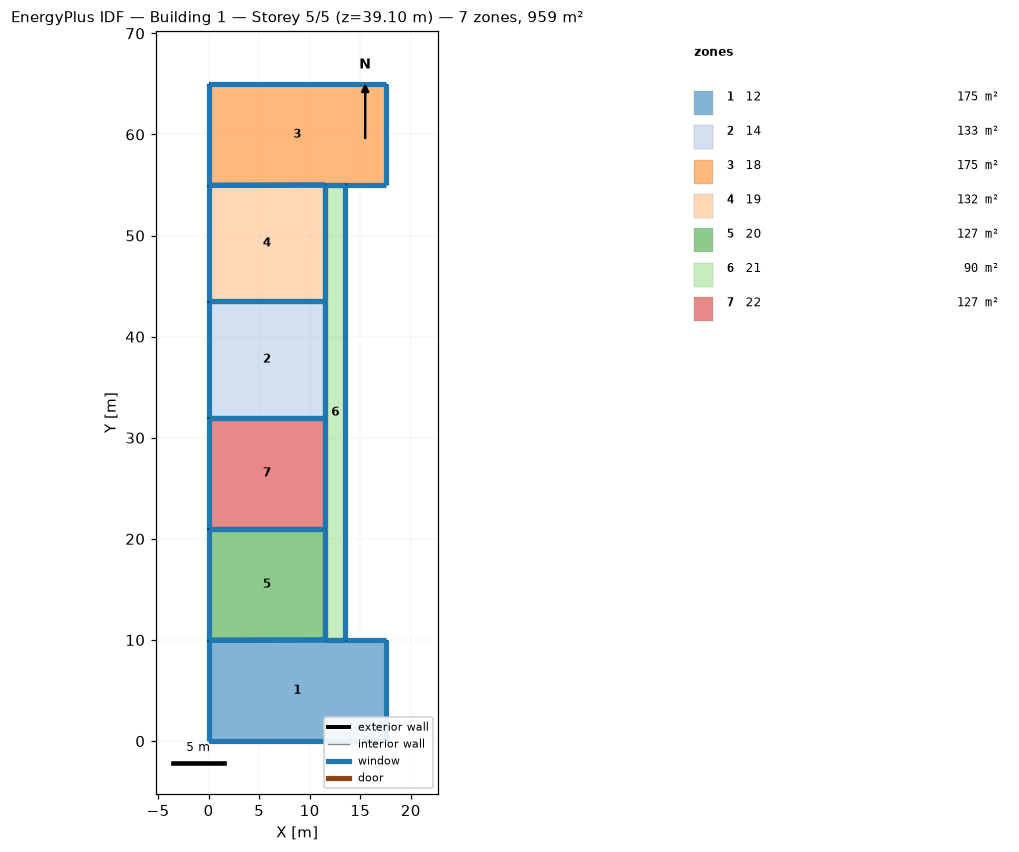
=== STOREY PLAN SPEC (per zone: floor XY polygon, exterior-wall plan segments, windows/doors) ===
zone 1: 12  (175.1 m²)
  floor: (17.53, 10.00) (17.53, 0.00) (0.00, 0.00) (0.00, 9.97) (11.53, 10.00)
  exterior wall: (13.53, 10.00) – (11.53, 10.00)  [2.0 m]
    window: (13.50, 10.00) – (11.56, 10.00)  [1.8 m²]
  exterior wall: (17.53, 10.00) – (13.53, 10.00)  [4.0 m]
    window: (17.50, 10.00) – (13.56, 10.00)  [3.7 m²]
  exterior wall: (17.53, 0.00) – (17.53, 10.00)  [10.0 m]
    window: (17.53, 0.03) – (17.53, 9.97)  [9.1 m²]
  exterior wall: (0.00, 0.00) – (17.53, 0.00)  [17.5 m]
    window: (0.03, 0.00) – (17.50, 0.00)  [16.0 m²]
  exterior wall: (0.00, 9.97) – (0.00, 0.00)  [10.0 m]
    window: (0.00, 9.94) – (0.00, 0.03)  [9.1 m²]
  exterior wall: (11.53, 10.00) – (0.00, 9.97)  [11.5 m]
    window: (11.50, 10.00) – (0.03, 9.97)  [10.5 m²]
zone 2: 14  (132.6 m²)
  floor: (11.53, 43.50) (11.53, 32.00) (0.00, 32.00) (0.00, 43.50)
  exterior wall: (11.53, 32.00) – (11.53, 43.50)  [11.5 m]
    window: (11.53, 32.03) – (11.53, 43.47)  [10.5 m²]
  exterior wall: (0.00, 32.00) – (11.53, 32.00)  [11.5 m]
    window: (0.03, 32.00) – (11.50, 32.00)  [10.5 m²]
  exterior wall: (0.00, 43.50) – (0.00, 32.00)  [11.5 m]
    window: (0.00, 43.47) – (0.00, 32.03)  [10.5 m²]
  exterior wall: (11.53, 43.50) – (0.00, 43.50)  [11.5 m]
    window: (11.50, 43.50) – (0.03, 43.50)  [10.5 m²]
zone 3: 18  (175.5 m²)
  floor: (17.53, 65.00) (17.53, 55.00) (11.53, 55.00) (0.00, 54.97) (0.00, 65.00)
  exterior wall: (0.00, 65.00) – (0.00, 54.97)  [10.0 m]
    window: (0.00, 64.97) – (0.00, 55.00)  [9.2 m²]
  exterior wall: (17.53, 65.00) – (0.00, 65.00)  [17.5 m]
    window: (17.50, 65.00) – (0.03, 65.00)  [16.0 m²]
  exterior wall: (17.53, 55.00) – (17.53, 65.00)  [10.0 m]
    window: (17.53, 55.03) – (17.53, 64.97)  [9.1 m²]
  exterior wall: (13.53, 55.00) – (17.53, 55.00)  [4.0 m]
    window: (13.56, 55.00) – (17.50, 55.00)  [3.7 m²]
  exterior wall: (11.53, 55.00) – (13.53, 55.00)  [2.0 m]
    window: (11.56, 55.00) – (13.50, 55.00)  [1.8 m²]
  exterior wall: (0.00, 54.97) – (11.53, 55.00)  [11.5 m]
    window: (0.03, 54.97) – (11.50, 55.00)  [10.5 m²]
zone 4: 19  (132.4 m²)
  floor: (11.53, 55.00) (11.53, 43.50) (0.00, 43.50) (0.00, 54.97)
  exterior wall: (0.00, 54.97) – (0.00, 43.50)  [11.5 m]
    window: (0.00, 54.94) – (0.00, 43.53)  [10.5 m²]
  exterior wall: (11.53, 55.00) – (0.00, 54.97)  [11.5 m]
    window: (11.50, 55.00) – (0.03, 54.97)  [10.5 m²]
  exterior wall: (11.53, 43.50) – (11.53, 55.00)  [11.5 m]
    window: (11.53, 43.53) – (11.53, 54.97)  [10.5 m²]
  exterior wall: (0.00, 43.50) – (11.53, 43.50)  [11.5 m]
    window: (0.03, 43.50) – (11.50, 43.50)  [10.5 m²]
zone 5: 20  (127.0 m²)
  floor: (11.53, 21.00) (11.53, 10.00) (0.00, 9.97) (0.00, 21.00)
  exterior wall: (11.53, 10.00) – (11.53, 21.00)  [11.0 m]
    window: (11.53, 10.03) – (11.53, 20.97)  [10.1 m²]
  exterior wall: (0.00, 9.97) – (11.53, 10.00)  [11.5 m]
    window: (0.03, 9.97) – (11.50, 10.00)  [10.5 m²]
  exterior wall: (0.00, 21.00) – (0.00, 9.97)  [11.0 m]
    window: (0.00, 20.97) – (0.00, 10.00)  [10.1 m²]
  exterior wall: (11.53, 21.00) – (0.00, 21.00)  [11.5 m]
    window: (11.50, 21.00) – (0.03, 21.00)  [10.5 m²]
zone 6: 21  (90.0 m²)
  floor: (13.53, 55.00) (13.53, 10.00) (11.53, 10.00) (11.53, 55.00)
  exterior wall: (13.53, 10.00) – (13.53, 55.00)  [45.0 m]
    window: (13.53, 10.03) – (13.53, 54.97)  [41.1 m²]
  exterior wall: (11.53, 10.00) – (13.53, 10.00)  [2.0 m]
    window: (11.56, 10.00) – (13.50, 10.00)  [1.8 m²]
  exterior wall: (11.53, 21.00) – (11.53, 10.00)  [11.0 m]
    window: (11.53, 20.97) – (11.53, 10.03)  [10.1 m²]
  exterior wall: (11.53, 32.00) – (11.53, 21.00)  [11.0 m]
    window: (11.53, 31.97) – (11.53, 21.03)  [10.1 m²]
  exterior wall: (11.53, 43.50) – (11.53, 32.00)  [11.5 m]
    window: (11.53, 43.47) – (11.53, 32.03)  [10.5 m²]
  exterior wall: (11.53, 55.00) – (11.53, 43.50)  [11.5 m]
    window: (11.53, 54.97) – (11.53, 43.53)  [10.5 m²]
  exterior wall: (13.53, 55.00) – (11.53, 55.00)  [2.0 m]
    window: (13.50, 55.00) – (11.56, 55.00)  [1.8 m²]
zone 7: 22  (126.8 m²)
  floor: (11.53, 32.00) (11.53, 21.00) (0.00, 21.00) (0.00, 32.00)
  exterior wall: (11.53, 21.00) – (11.53, 32.00)  [11.0 m]
    window: (11.53, 21.03) – (11.53, 31.97)  [10.1 m²]
  exterior wall: (0.00, 21.00) – (11.53, 21.00)  [11.5 m]
    window: (0.03, 21.00) – (11.50, 21.00)  [10.5 m²]
  exterior wall: (0.00, 32.00) – (0.00, 21.00)  [11.0 m]
    window: (0.00, 31.97) – (0.00, 21.03)  [10.1 m²]
  exterior wall: (11.53, 32.00) – (0.00, 32.00)  [11.5 m]
    window: (11.50, 32.00) – (0.03, 32.00)  [10.5 m²]

=== DERIVED (storey summary) ===
Building: Building 1
Storey: 5 of 5  (floor level z = 39.10 m)
Storey gross floor area: 959.4 m²
Zones on this storey: 7
  - 12: floor 175.1 m²; exterior wall 55.0 m (167.7 m²); 6 window(s) 50.3 m²; WWR 30.0%
  - 14: floor 132.6 m²; exterior wall 46.1 m (140.4 m²); 4 window(s) 42.1 m²; WWR 30.0%
  - 18: floor 175.5 m²; exterior wall 55.1 m (167.9 m²); 6 window(s) 50.4 m²; WWR 30.0%
  - 19: floor 132.4 m²; exterior wall 46.0 m (140.3 m²); 4 window(s) 42.1 m²; WWR 30.0%
  - 20: floor 127.0 m²; exterior wall 45.1 m (137.4 m²); 4 window(s) 41.2 m²; WWR 30.0%
  - 21: floor 90.0 m²; exterior wall 94.0 m (286.5 m²); 7 window(s) 86.0 m²; WWR 30.0%
  - 22: floor 126.8 m²; exterior wall 45.1 m (137.3 m²); 4 window(s) 41.2 m²; WWR 30.0%
Zone adjacency: (none detected)